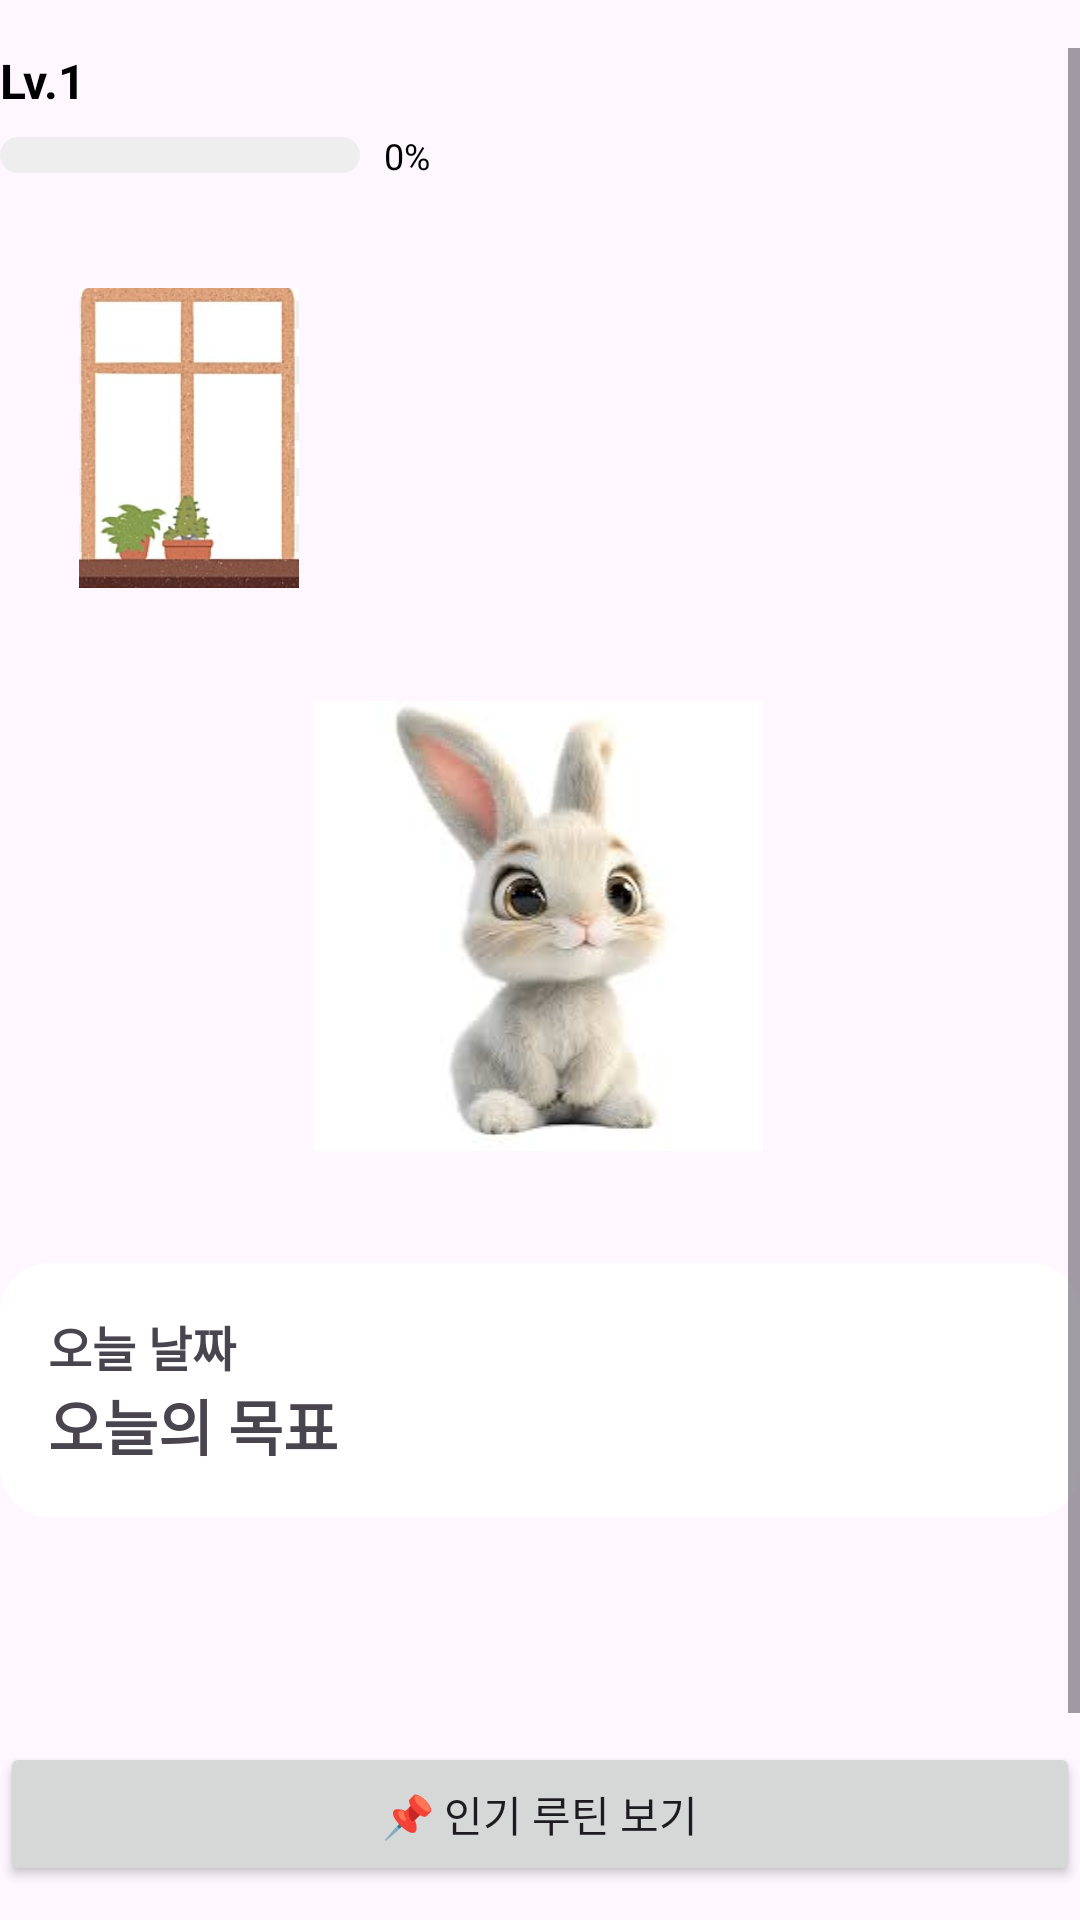

Layout XML and referenced resources for this Android screen:
<!-- AndroidManifest.xml: application theme Theme.TeamProject_RoubitHome -->
<!-- res/layout/fragment_home.xml -->
<?xml version="1.0" encoding="utf-8"?>
<androidx.constraintlayout.widget.ConstraintLayout xmlns:android="http://schemas.android.com/apk/res/android"
    xmlns:app="http://schemas.android.com/apk/res-auto"
    xmlns:tools="http://schemas.android.com/tools"
    android:layout_width="match_parent"
    android:layout_height="match_parent"
    tools:context=".HomeFragment">

    <ScrollView
        android:id="@+id/scroll_goals"
        android:layout_width="0dp"
        android:layout_height="0dp"
        android:layout_marginTop="16dp"
        app:layout_constraintTop_toTopOf="parent"
        app:layout_constraintBottom_toBottomOf="parent"
        app:layout_constraintStart_toStartOf="parent"
        app:layout_constraintEnd_toEndOf="parent">

        <androidx.constraintlayout.widget.ConstraintLayout
            android:layout_width="match_parent"
            android:layout_height="wrap_content"
            android:orientation="vertical">

            
            <TextView
                android:id="@+id/tv_user_level"
                android:layout_width="wrap_content"
                android:layout_height="wrap_content"
                android:text="Lv.1"
                android:textSize="16sp"
                android:textColor="@color/black"
                android:textStyle="bold"
                app:layout_constraintStart_toStartOf="parent"
                app:layout_constraintTop_toTopOf="parent" />

            
            <ProgressBar
                android:id="@+id/progress_energy"
                style="?android:attr/progressBarStyleHorizontal"
                android:layout_width="120dp"
                android:layout_height="12dp"
                android:layout_marginTop="8dp"
                android:max="100"
                android:progress="0"
                android:progressDrawable="@drawable/progress_energy"
                app:layout_constraintStart_toStartOf="parent"
                app:layout_constraintTop_toBottomOf="@id/tv_user_level" />

            
            <TextView
                android:id="@+id/tv_energy_percentage"
                android:layout_width="wrap_content"
                android:layout_height="wrap_content"
                android:text="0%"
                android:textSize="12sp"
                android:textColor="@color/black"
                android:layout_marginStart="8dp"
                app:layout_constraintStart_toEndOf="@id/progress_energy"
                app:layout_constraintTop_toTopOf="@id/progress_energy"
                app:layout_constraintBottom_toBottomOf="@id/progress_energy" />

            <ImageView
                android:id="@+id/iv_window"
                android:layout_width="100dp"
                android:layout_height="100dp"
                android:contentDescription="창문"
                android:src="@drawable/window"
                app:layout_constraintBottom_toTopOf="@+id/iv_rabbit"
                app:layout_constraintEnd_toStartOf="@+id/iv_rabbit"
                app:layout_constraintHorizontal_bias="3.0"
                app:layout_constraintStart_toStartOf="parent"
                app:layout_constraintTop_toTopOf="parent"
                app:layout_constraintVertical_bias="1.0" />

            <ImageView
                android:id="@+id/iv_rabbit"
                android:layout_width="150dp"
                android:layout_height="0dp"
                android:layout_marginTop="180dp"
                android:contentDescription="토끼"
                android:src="@drawable/babyrabbit"
                app:layout_constraintEnd_toEndOf="parent"
                app:layout_constraintHorizontal_bias="0.497"
                app:layout_constraintStart_toStartOf="parent"
                app:layout_constraintTop_toTopOf="parent" />

            <androidx.constraintlayout.widget.ConstraintLayout
                android:id="@+id/mission_container"
                android:layout_width="match_parent"
                android:layout_height="wrap_content"
                android:padding="16dp"
                app:layout_constraintTop_toBottomOf="@+id/iv_rabbit"
                android:background="@drawable/rounded_corners_16dp">

                
                <TextView
                    android:id="@+id/tv_today_date"
                    android:layout_width="match_parent"
                    android:layout_height="wrap_content"
                    app:layout_constraintTop_toTopOf="parent"
                    android:text="오늘 날짜"
                    android:orientation="vertical"
                    android:textSize="16sp"
                    android:textStyle="bold"
                    android:layout_marginBottom="12dp" />

                
                <TextView
                    android:id="@+id/tv_goal_title"
                    android:layout_width="wrap_content"
                    android:layout_height="wrap_content"
                    app:layout_constraintTop_toBottomOf="@+id/tv_today_date"
                    app:layout_constraintStart_toStartOf="parent"
                    android:text="오늘의 목표"
                    android:textSize="20sp"
                    android:textStyle="bold"
                    android:layout_marginBottom="8dp" />

                <LinearLayout
                    android:id="@+id/layout_goal_container"
                    android:layout_width="match_parent"
                    android:layout_height="wrap_content"
                    app:layout_constraintTop_toBottomOf="@+id/tv_goal_title"
                    android:orientation="vertical" />

            </androidx.constraintlayout.widget.ConstraintLayout>

            <Button
                android:id="@+id/btn_routine_list"
                android:layout_width="0dp"
                android:layout_height="wrap_content"
                android:layout_marginTop="75dp"
                android:text="📌 인기 루틴 보기"
                app:layout_constraintBottom_toTopOf="@id/btn_routine_bundle"
                app:layout_constraintEnd_toEndOf="parent"
                app:layout_constraintStart_toStartOf="parent"
                app:layout_constraintTop_toBottomOf="@+id/mission_container" />

            <Button
                android:id="@+id/btn_routine_bundle"
                android:layout_width="0dp"
                android:layout_height="wrap_content"
                android:layout_marginTop="16dp"
                android:text="🧩 루틴 묶음 추가하기"
                app:layout_constraintEnd_toEndOf="parent"
                app:layout_constraintStart_toStartOf="parent"
                app:layout_constraintTop_toBottomOf="@id/btn_routine_list" />

            <View
                android:layout_width="match_parent"
                android:layout_height="25dp"
                app:layout_constraintTop_toBottomOf="@+id/btn_routine_bundle"/>

        </androidx.constraintlayout.widget.ConstraintLayout>
    </ScrollView>

</androidx.constraintlayout.widget.ConstraintLayout>
<!-- resources referenced by this layout -->
<resources>
  <color name="black">#FF000000</color>
  <!-- drawable babyrabbit: png bitmap (drawable, 3829 bytes) -->
  <!-- drawable progress_energy (drawable) -->
  <?xml version="1.0" encoding="utf-8"?>
  <layer-list xmlns:android="http://schemas.android.com/apk/res/android">
      <item android:id="@android:id/background">
          <shape>
              <corners android:radius="8dp"/>
              <solid android:color="#EEEEEE"/>
          </shape>
      </item>
      <item android:id="@android:id/progress">
          <clip>
              <shape>
                  <corners android:radius="8dp"/>
                  <solid android:color="#FFB74D"/> 
              </shape>
          </clip>
      </item>
  </layer-list>
  <!-- drawable rounded_corners_16dp (drawable) -->
  <?xml version="1.0" encoding="utf-8"?>
  <shape xmlns:android="http://schemas.android.com/apk/res/android">
      <solid android:color="@android:color/white"/> 
      <corners android:radius="16dp"/> 
      <stroke android:width="1dp" android:color="@color/white" />
  </shape>
  <!-- drawable window: png bitmap (drawable, 50768 bytes) -->
  <style name="Theme.TeamProject_RoubitHome" parent="Base.Theme.TeamProject_RoubitHome" />
  <color name="white">#FFFFFFFF</color>
  <style name="Base.Theme.TeamProject_RoubitHome" parent="Theme.Material3.DayNight.NoActionBar">
          
          
      </style>
</resources>
